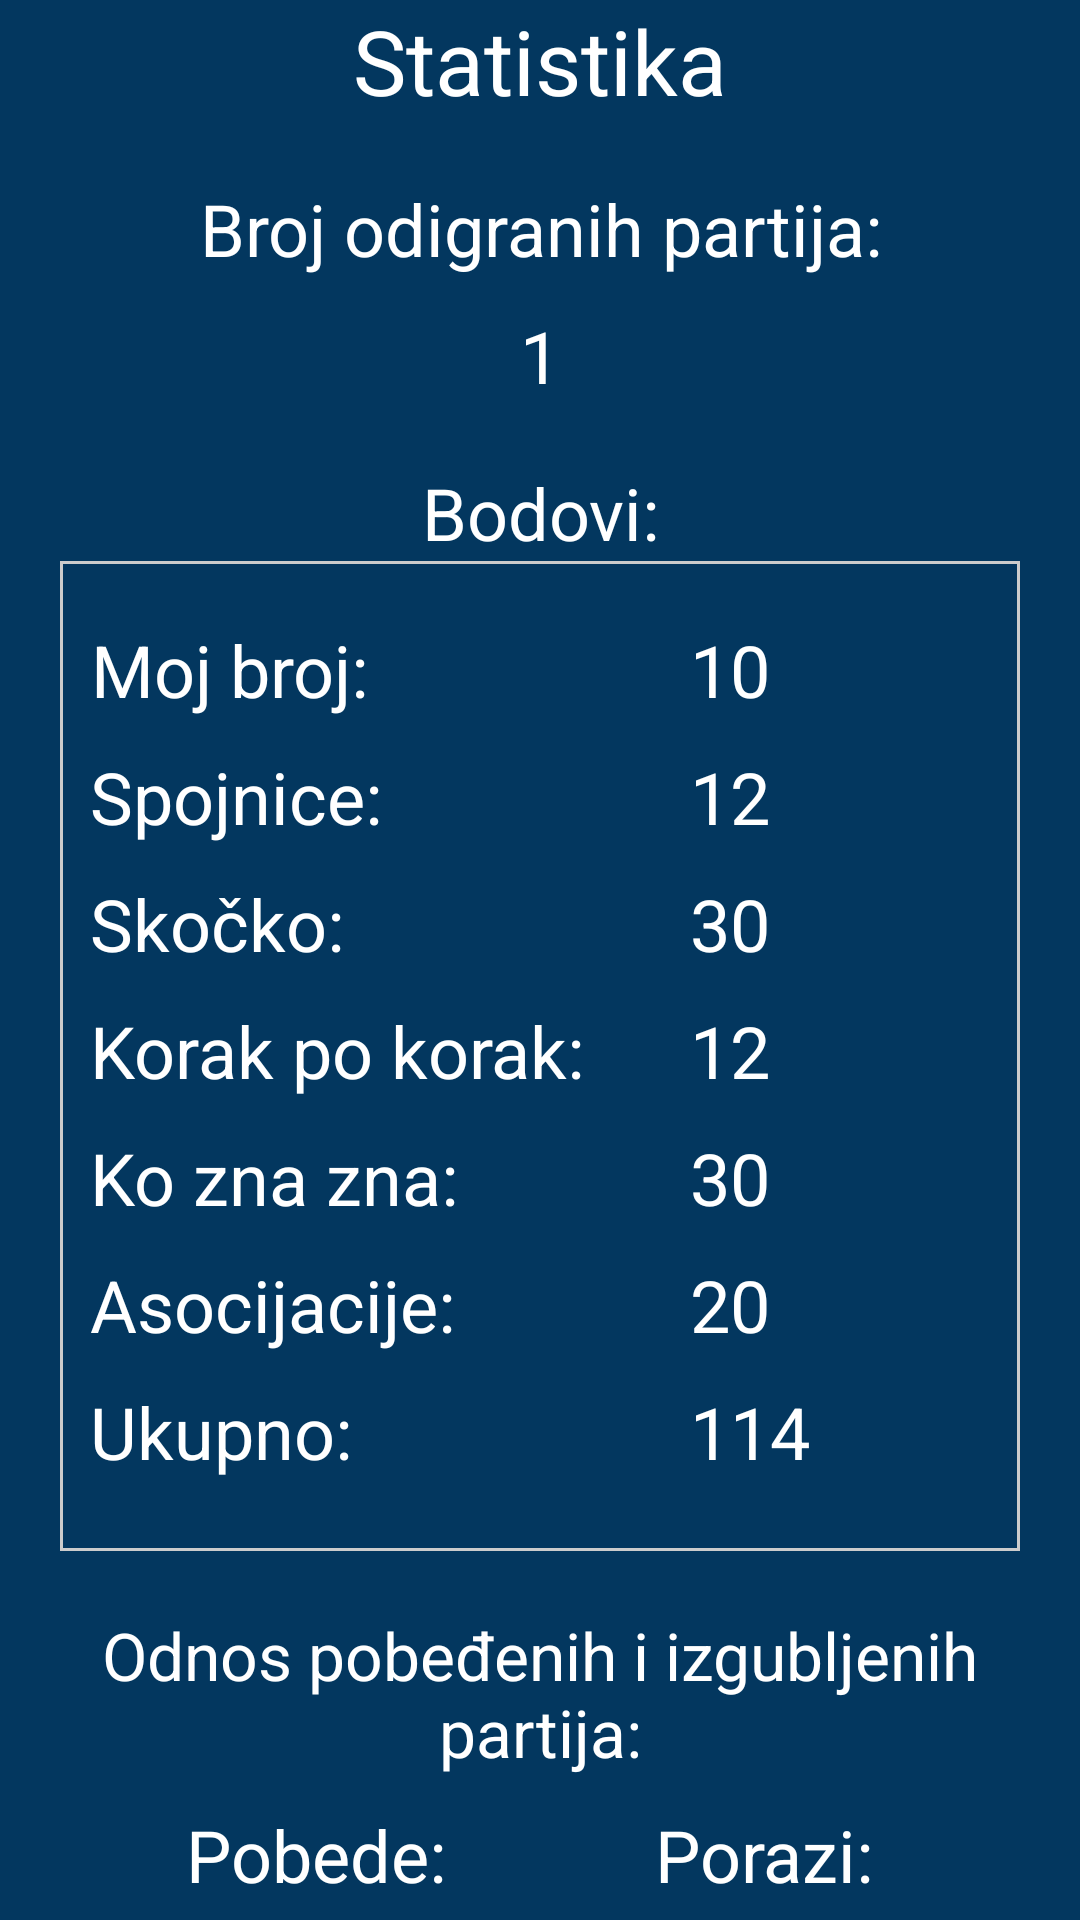

Here is an Android app screen rendered from its layout file. Give the layout XML and the strings, colors and styles it references.
<!-- AndroidManifest.xml: application theme Theme.Slagalica -->
<!-- res/layout/fragment_statistika.xml -->
<?xml version="1.0" encoding="utf-8"?>
<FrameLayout xmlns:android="http://schemas.android.com/apk/res/android"
    xmlns:tools="http://schemas.android.com/tools"
    android:layout_width="match_parent"
    android:layout_height="match_parent"
    tools:context=".fragmenti.StatistikaFragment"
    android:background="@color/pozadina">

    <TextView
        android:layout_width="match_parent"
        android:layout_height="wrap_content"
        android:text="Statistika"
        android:textColor="@color/white"
        android:textSize="30dp"
        android:textAlignment="center"/>

    <LinearLayout
        android:layout_width="match_parent"
        android:layout_marginTop="40dp"
        android:layout_height="690dp"
        android:orientation="vertical">

        <TextView
            android:layout_marginTop="20dp"
            android:layout_width="match_parent"
            android:layout_height="wrap_content"
            android:text="Broj odigranih partija:"
            android:textColor="@color/white"
            android:textAlignment="center"
            android:textSize="24dp"/>
        <TextView
            android:layout_marginTop="10dp"
            android:layout_width="match_parent"
            android:layout_height="wrap_content"
            android:text="1"
            android:textAlignment="center"
            android:textColor="@color/white"
            android:textSize="24dp"/>
        <TextView
            android:layout_marginTop="20dp"
            android:layout_width="match_parent"
            android:layout_height="wrap_content"
            android:text="Bodovi:"
            android:textColor="@color/white"
            android:textAlignment="center"
            android:textSize="24dp"/>
        <GridLayout
            android:background="@drawable/customborder"
            android:layout_width="320dp"
            android:layout_gravity="center"
            android:layout_marginHorizontal="30dp"
            android:layout_height="330dp"
            android:columnCount="2"
            android:rowCount="6">
            <LinearLayout android:layout_width="200dp"
                android:layout_height="300dp"
                android:orientation="vertical">
            <TextView
                android:layout_row="0"
                android:layout_column="0"
                android:layout_marginTop="10dp"
                android:layout_width="wrap_content"
                android:layout_height="wrap_content"
                android:text="Moj broj:"
                android:textAlignment="center"
                android:textColor="@color/white"
                android:textSize="24dp"/>
            <TextView
                android:layout_row="1"
                android:layout_column="0"
                android:layout_marginTop="10dp"
                android:layout_width="wrap_content"
                android:layout_height="wrap_content"
                android:text="Spojnice:"
                android:textAlignment="center"
                android:textColor="@color/white"
                android:textSize="24dp"/>
                <TextView
                    android:layout_row="2"
                    android:layout_column="0"
                    android:layout_marginTop="10dp"
                    android:layout_width="wrap_content"
                    android:layout_height="wrap_content"
                    android:text="Skočko:"
                    android:textAlignment="center"
                    android:textColor="@color/white"
                    android:textSize="24dp"/>
                <TextView
                    android:layout_row="3"
                    android:layout_column="0"
                    android:layout_marginTop="10dp"
                    android:layout_width="wrap_content"
                    android:layout_height="wrap_content"
                    android:text="Korak po korak:"
                    android:textAlignment="center"
                    android:textColor="@color/white"
                    android:textSize="24dp"/>
                <TextView
                    android:layout_row="4"
                    android:layout_column="0"
                    android:layout_marginTop="10dp"
                    android:layout_width="wrap_content"
                    android:layout_height="wrap_content"
                    android:text="Ko zna zna:"
                    android:textAlignment="center"
                    android:textColor="@color/white"
                    android:textSize="24dp"/>
                <TextView
                    android:layout_row="5"
                    android:layout_column="0"
                    android:layout_marginTop="10dp"
                    android:layout_width="wrap_content"
                    android:layout_height="wrap_content"
                    android:text="Asocijacije:"
                    android:textAlignment="center"
                    android:textColor="@color/white"
                    android:textSize="24dp"/>
                <TextView
                    android:layout_row="6"
                    android:layout_column="1"
                    android:layout_marginTop="10dp"
                    android:layout_width="wrap_content"
                    android:layout_height="wrap_content"
                    android:text="Ukupno:"
                    android:textAlignment="center"
                    android:textColor="@color/white"
                    android:textSize="24dp"/>
            </LinearLayout>
            <LinearLayout android:layout_width="100dp"
                android:layout_height="300dp"
                android:orientation="vertical">
                <TextView
                    android:layout_row="0"
                    android:layout_column="1"
                    android:layout_marginTop="10dp"
                    android:layout_width="wrap_content"
                    android:layout_height="wrap_content"
                    android:text="10"
                    android:textAlignment="center"
                    android:textColor="@color/white"
                    android:textSize="24dp"/>
                <TextView
                    android:layout_row="1"
                    android:layout_column="0"
                    android:layout_marginTop="10dp"
                    android:layout_width="wrap_content"
                    android:layout_height="wrap_content"
                    android:text="12"
                    android:textAlignment="center"
                    android:textColor="@color/white"
                    android:textSize="24dp"/>
                <TextView
                    android:layout_row="2"
                    android:layout_column="0"
                    android:layout_marginTop="10dp"
                    android:layout_width="wrap_content"
                    android:layout_height="wrap_content"
                    android:text="30"
                    android:textAlignment="center"
                    android:textColor="@color/white"
                    android:textSize="24dp"/>
                <TextView
                    android:layout_row="3"
                    android:layout_column="0"
                    android:layout_marginTop="10dp"
                    android:layout_width="wrap_content"
                    android:layout_height="wrap_content"
                    android:text="12"
                    android:textAlignment="center"
                    android:textColor="@color/white"
                    android:textSize="24dp"/>
                <TextView
                    android:layout_row="4"
                    android:layout_column="0"
                    android:layout_marginTop="10dp"
                    android:layout_width="wrap_content"
                    android:layout_height="wrap_content"
                    android:text="30"
                    android:textAlignment="center"
                    android:textColor="@color/white"
                    android:textSize="24dp"/>
                <TextView
                    android:layout_row="5"
                    android:layout_column="0"
                    android:layout_marginTop="10dp"
                    android:layout_width="wrap_content"
                    android:layout_height="wrap_content"
                    android:text="20"
                    android:textAlignment="center"
                    android:textColor="@color/white"
                    android:textSize="24dp"/>
                <TextView
                    android:layout_row="6"
                    android:layout_column="1"
                    android:layout_marginTop="10dp"
                    android:layout_width="wrap_content"
                    android:layout_height="wrap_content"
                    android:text="114"
                    android:textAlignment="center"
                    android:textColor="@color/white"
                    android:textSize="24dp"/>
            </LinearLayout>
        </GridLayout>
    <TextView
        android:layout_width="match_parent"
        android:layout_height="wrap_content"
        android:layout_marginTop="20dp"
        android:text="Odnos pobeđenih i izgubljenih partija:"
        android:textColor="@color/white"
        android:textSize="22dp"
        android:textAlignment="center"/>
        <LinearLayout
            android:layout_width="300dp"
            android:layout_height="wrap_content"
            android:layout_gravity="center"
            android:orientation="horizontal">
            <LinearLayout
                android:layout_width="150dp"
                android:layout_height="wrap_content"
                android:gravity="center"
                android:orientation="vertical">
            <TextView
                android:layout_marginTop="10dp"
                android:layout_width="wrap_content"
                android:layout_height="wrap_content"
                android:text="Pobede:"
                android:textAlignment="center"
                android:textColor="@color/white"
                android:textSize="24dp"/>
                <TextView
                    android:layout_marginTop="10dp"
                    android:layout_width="wrap_content"
                    android:layout_height="wrap_content"
                    android:text="100%"
                    android:textAlignment="center"
                    android:textColor="@color/white"
                    android:textSize="24dp"/>
            </LinearLayout>
            <LinearLayout
                android:layout_width="match_parent"
                android:layout_height="wrap_content"
                android:gravity="center"
                android:orientation="vertical">
                <TextView
                    android:layout_marginTop="10dp"
                    android:layout_width="wrap_content"
                    android:layout_height="wrap_content"
                    android:text="Porazi:"
                    android:textAlignment="center"
                    android:textColor="@color/white"
                    android:textSize="24dp"/>
                <TextView
                    android:layout_marginTop="10dp"
                    android:layout_width="wrap_content"
                    android:layout_height="wrap_content"
                    android:text="0%"
                    android:textAlignment="center"
                    android:textColor="@color/white"
                    android:textSize="24dp"/>
            </LinearLayout>
        </LinearLayout>
    </LinearLayout>


</FrameLayout>
<!-- resources referenced by this layout -->
<resources>
  <color name="pozadina">#03375F</color>
  <color name="white">#FFFFFFFF</color>
  <!-- drawable customborder (drawable) -->
  <?xml version="1.0" encoding="UTF-8"?>
  <shape xmlns:android="http://schemas.android.com/apk/res/android" android:shape="rectangle">
  
      <padding android:left="10dp" android:right="10dp" android:top="10dp" android:bottom="10dp"/>
      <stroke android:width="1dp" android:color="#CCCCCC"/>
  </shape>
</resources>
